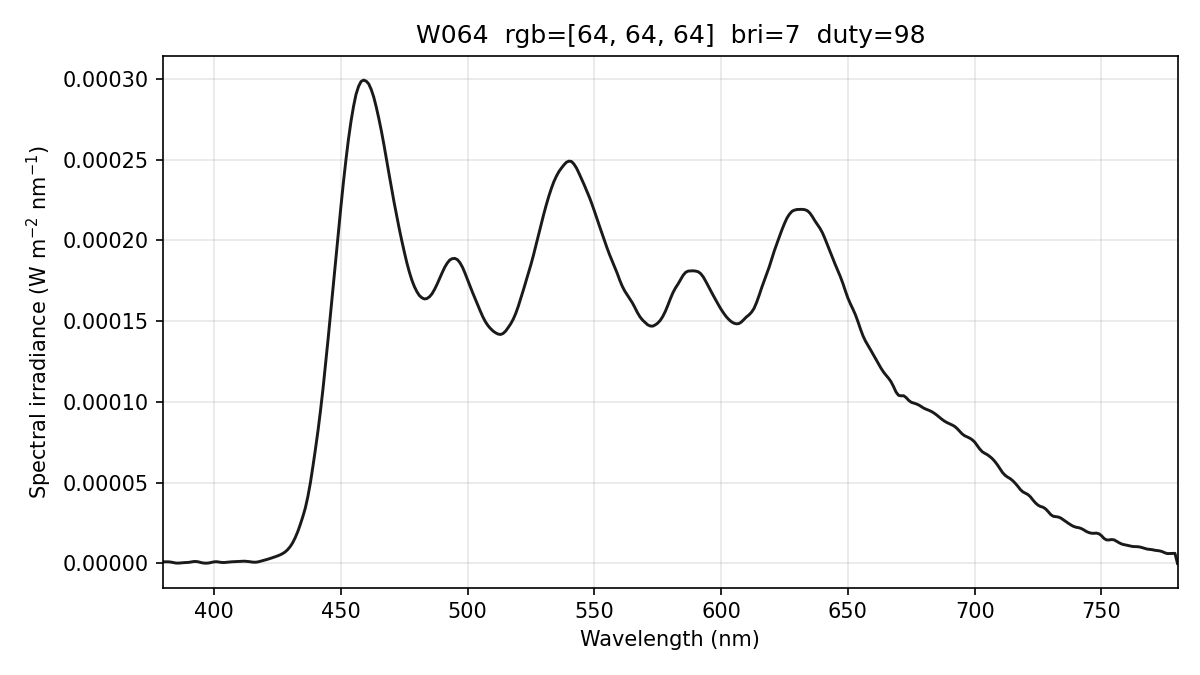

Data behind this chart, as committed beside it:
wavelength_nm, spectral_irradiance_W_m2_nm, spectral_irradiance_std_W_m2_nm, spectral_irradiance_uW_cm2_nm, photon_irradiance_photons_m2_s_nm, display_increment_W_m2_nm
380, 9.90821784e-07, 2.63623655e-07, 9.90821784e-05, 1.89540670e+12, 8.20468604e-07
381, 9.90821784e-07, 2.63623655e-07, 9.90821784e-05, 1.90039461e+12, 8.20468604e-07
382, 9.90821784e-07, 2.63623655e-07, 9.90821784e-05, 1.90538252e+12, 8.20468604e-07
383, 8.23600217e-07, 2.19131764e-07, 8.23600217e-05, 1.58795611e+12, 6.64335231e-07
384, 4.94838537e-07, 1.33208359e-07, 4.94838537e-05, 9.56572753e+11, 3.57048528e-07
385, 2.26731431e-07, 1.45372743e-07, 2.26731431e-05, 4.39436095e+11, 9.33728440e-08
386, 1.86500469e-07, 3.23028289e-07, 1.86500469e-05, 3.62401930e+11, 2.94415563e-08
387, 3.48686601e-07, 5.49468860e-07, 3.48686601e-05, 6.79312320e+11, 1.59109024e-07
388, 4.61375409e-07, 5.56474794e-07, 4.61375409e-05, 9.01175625e+11, 2.85859663e-07
389, 5.24566873e-07, 3.63729690e-07, 5.24566873e-05, 1.02724428e+12, 4.09693451e-07
390, 6.44572836e-07, 1.38776212e-07, 6.44572836e-05, 1.26549337e+12, 5.26710009e-07
391, 8.75811848e-07, 2.92707254e-07, 8.75811848e-05, 1.72389512e+12, 6.37214603e-07
392, 1.17029556e-06, 5.92649131e-07, 1.17029556e-04, 2.30943048e+12, 7.10373138e-07
393, 1.18984220e-06, 7.16625771e-07, 1.18984220e-04, 2.35399311e+12, 5.89558886e-07
394, 9.09752979e-07, 6.24964371e-07, 9.09752979e-05, 1.80444220e+12, 2.76217852e-07
395, 4.75761927e-07, 3.82351277e-07, 4.75761927e-05, 9.46041195e+11, -7.59975663e-08
396, 2.20735283e-07, 2.11454809e-07, 2.20735283e-05, 4.40038030e+11, -2.03342713e-07
397, 1.44672929e-07, 1.32300317e-07, 1.44672929e-05, 2.89135255e+11, -1.05817768e-07
398, 2.97241044e-07, 1.00274712e-07, 2.97241044e-05, 5.95545734e+11, 3.49274100e-08
399, 6.07284058e-07, 8.65038653e-08, 6.07284058e-05, 1.21979836e+12, 1.12824511e-07
400, 9.77630826e-07, 1.78473819e-07, 9.77630826e-05, 1.96860302e+12, 1.01785771e-07
401, 1.06346194e-06, 1.44816334e-07, 1.06346194e-04, 2.14679014e+12, 7.64476400e-09
402, 8.54714133e-07, 4.54000987e-08, 8.54714133e-05, 1.72969769e+12, -1.65582207e-07
403, 6.00993381e-07, 2.59188167e-07, 6.00993381e-05, 1.21926471e+12, -2.80720337e-07
404, 5.56767432e-07, 4.32501899e-07, 5.56767432e-05, 1.13234419e+12, -2.43188756e-07
405, 7.16103179e-07, 6.50142358e-07, 7.16103179e-05, 1.46000349e+12, -6.48945307e-08
406, 8.84720026e-07, 7.61412125e-07, 8.84720026e-05, 1.80823620e+12, 5.90944053e-08
407, 1.00555799e-06, 7.60803190e-07, 1.00555799e-04, 2.06027312e+12, 8.71954457e-08
408, 1.09569301e-06, 6.55895186e-07, 1.09569301e-04, 2.25046531e+12, 9.94212657e-08
409, 1.20730345e-06, 4.33344717e-07, 1.20730345e-04, 2.48578188e+12, 2.42907069e-07
410, 1.34038952e-06, 9.42003768e-08, 1.34038952e-04, 2.76654761e+12, 5.17653088e-07
411, 1.40804471e-06, 3.18708365e-07, 1.40804471e-04, 2.91327536e+12, 7.69757597e-07
412, 1.39312466e-06, 3.98126575e-07, 1.39312466e-04, 2.88941859e+12, 9.28352688e-07
413, 1.27625528e-06, 3.11131007e-07, 1.27625528e-04, 2.65344976e+12, 9.53831818e-07
414, 1.09209434e-06, 3.16891212e-07, 1.09209434e-04, 2.27606032e+12, 8.47958927e-07
415, 8.47453592e-07, 3.80913529e-07, 8.47453592e-05, 1.77046477e+12, 6.18447706e-07
416, 7.30816416e-07, 4.48762262e-07, 7.30816416e-05, 1.53047025e+12, 4.09564549e-07
417, 8.46716823e-07, 6.26534550e-07, 8.46716823e-05, 1.77745048e+12, 3.44596337e-07
418, 1.19646845e-06, 1.03099621e-06, 1.19646845e-04, 2.51768157e+12, 4.40496506e-07
419, 1.61914880e-06, 1.15475798e-06, 1.61914880e-04, 3.41526222e+12, 6.98257779e-07
420, 2.05132928e-06, 9.17385567e-07, 2.05132928e-04, 4.33718489e+12, 1.07862499e-06
421, 2.50821262e-06, 5.66985841e-07, 2.50821262e-04, 5.31581321e+12, 1.63756082e-06
422, 2.99493604e-06, 5.35117806e-07, 2.99493604e-04, 6.36243371e+12, 2.32823407e-06
423, 3.51149954e-06, 5.56454333e-07, 3.51149954e-04, 7.47749705e+12, 3.15064455e-06
424, 4.05452889e-06, 4.93213710e-07, 4.05452889e-04, 8.65425174e+12, 3.86565286e-06
425, 4.61106654e-06, 3.95828788e-07, 4.61106654e-04, 9.86537475e+12, 4.40981368e-06
426, 5.24877260e-06, 2.72760550e-07, 5.24877260e-04, 1.12561695e+13, 4.88536914e-06
427, 6.05745660e-06, 2.00732972e-07, 6.05745660e-04, 1.30209135e+13, 5.61411378e-06
428, 7.03675253e-06, 3.49793819e-07, 7.03675253e-04, 1.51614003e+13, 6.60067183e-06
429, 8.46612702e-06, 6.32947586e-07, 8.46612702e-04, 1.82837527e+13, 8.05620618e-06
430, 1.03165194e-05, 9.29852836e-07, 1.03165194e-03, 2.23318612e+13, 9.89185850e-06
431, 1.27445099e-05, 1.19232417e-06, 1.27445099e-03, 2.76518172e+13, 1.22740323e-05
432, 1.58561838e-05, 1.19214178e-06, 1.58561838e-03, 3.44830510e+13, 1.53709672e-05
433, 1.95776491e-05, 9.10563457e-07, 1.95776491e-03, 4.26748206e+13, 1.91159499e-05
434, 2.40162953e-05, 4.38939635e-07, 2.40162953e-03, 5.24709602e+13, 2.36301340e-05
435, 2.88356710e-05, 1.34032597e-07, 2.88356710e-03, 6.31455262e+13, 2.85590687e-05
436, 3.42432770e-05, 4.55347807e-07, 3.42432770e-03, 7.51597065e+13, 3.40981688e-05
437, 4.12901143e-05, 6.12947495e-07, 4.12901143e-03, 9.08344917e+13, 4.11982584e-05
438, 4.98594294e-05, 7.09065566e-07, 4.98594294e-03, 1.09937203e+14, 4.97321504e-05
439, 6.00574638e-05, 8.98418065e-07, 6.00574638e-03, 1.32725624e+14, 5.98454975e-05
... 341 more rows
